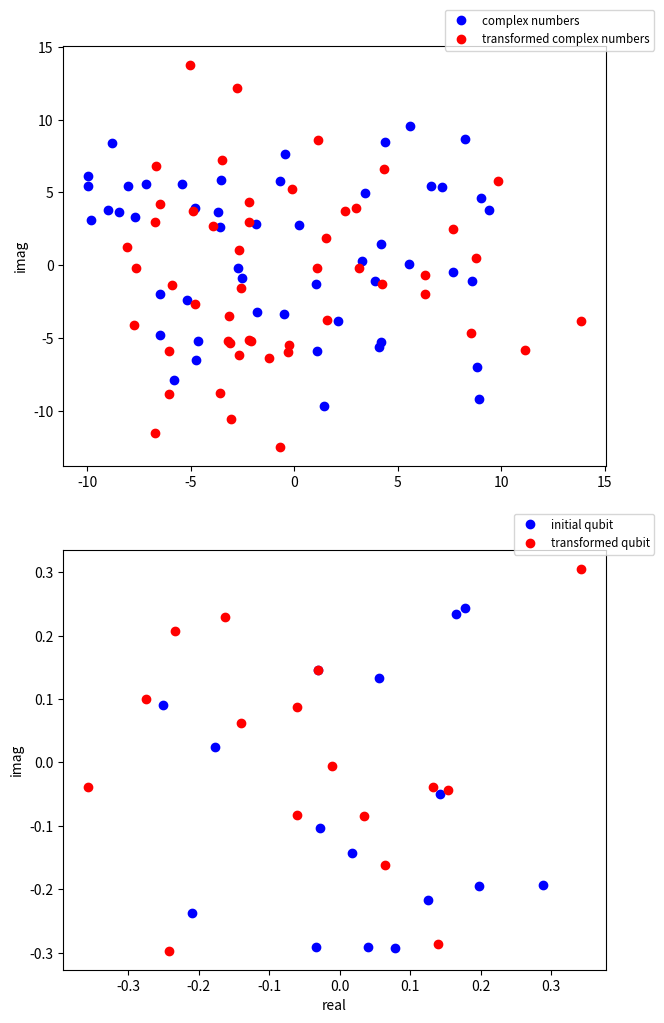

Recreate this plot in Python.
import math
import matplotlib.pyplot as plt
import numpy as np
import random

class Complex:
    def __init__(self, real=0, imag=0):
        self._real = real
        self._imag = imag

    @property
    def real(self):
        return self._real

    @property
    def imag(self):
        return self._imag

    @real.setter
    def real(self, value):
        if type(value) != float:
            raise TypeError('value must be float')
        else:
            self._real = value

    @imag.setter
    def imag(self, value):
        if type(value) != float:
            raise TypeError('value must be float')
        else:
            self._imag = value

    def __str__(self):
        s = ''

        if self._real == 0 and self._imag == 0:
            s += '0'
        elif self._real == 0 and self._imag != 0:
            if self._imag == 1:
                s += 'i'
            elif self._imag == -1:
                s += '-i'
            else:
                s += '{}i'.format(str(round(self._imag, 3)))
        elif self._real != 0 and self._imag == 0:
            s += str(round(self._real, 3))
        else:
            s += str(round(self._real, 3))
            
            if self._imag > 0:
                if self._imag == 1:
                    s += ' + i'
                else:
                    s += ' + {}i'.format(str(round(self._imag, 3)))
            else:
                if self._imag == -1:
                    s += ' - i'
                else:
                    s += ' - {}i'.format(str(round(-self._imag, 3)))

        return s

    def __repr__(self):
        return self.__str__()

    def modulus(self):
        return math.sqrt(self._real ** 2 + self._imag ** 2)

    def conjugate(self):
        return Complex(self._real, -self._imag)

    def arg(self):
        if self._real > 0 and self._imag > 0:
            return math.atan(self._imag / self._real)
        elif self._real < 0 and self._imag > 0:
            return math.pi + math.atan(self._imag / self._real)
        elif self._real > 0 and self._imag < 0:
            return 2 * math.pi + math.atan(self._imag / self._real)
        elif self._real < 0 and self._imag < 0:
            return math.pi + math.atan(self._imag / self._real)
        elif self._real > 0 and self._imag == 0:
            return 0
        elif self._real < 0 and self._imag == 0:
            return math.pi
        elif self._real == 0 and self._imag > 0:
            return math.pi / 2
        elif self._real == 0 and self._imag < 0:
            return 3 * math.pi / 2
        else:
            return 0

    def trigform(self):
        return '{}(cos({}) + i*sin({}))'.format(round(self.modulus(), 3), \
            round(self.arg(), 3), round(self.arg(), 3))

    def __round__(self, ndigits=0):
        real = round(self._real, ndigits)
        imag = round(self._imag, ndigits)

        return Complex(real, imag)

    def __abs__(self):
        real = abs(self._real)
        imag = abs(self._imag)

        return Complex(real, imag)

    def __getitem__(self, index):
        if index == 0 or index == -2:
            return self._real
        elif index == 1 or index == -1:
            return self._imag
        else:
            raise IndexError('index out of range')

    def __eq__(self, z):
        if isinstance(z, Complex):
            return self._real == z.real and self._imag == z.imag
        else:
            if self._imag == 0:
                return self._real == z
            else:
                return False

    def __ne__(self, z):
        if isinstance(z, Complex):
            return self._real != z.real or self._imag != z.imag
        else:
            if self._imag == 0:
                return self._real != z
            else:
                return True

    def __neg__(self):
        return Complex(-self._real, -self._imag)

    def __add__(self, z):
        if isinstance(z, Complex):
            real = self._real + z.real
            imag = self._imag + z.imag
        else:
            real = self._real + z
            imag = self._imag

        return Complex(real, imag)

    def __radd__(self, z):
        real = self._real + z
        imag = self._imag
            
        return Complex(real, imag)

    def __iadd__(self, z):
        if isinstance(z, Complex):
            self._real += z.real
            self._imag += z.imag
        else:
            self._real += z

        return self

    def __sub__(self, z):
        if isinstance(z, Complex):
            real = self._real - z.real
            imag = self._imag - z.imag
        else:
            real = self._real - z
            imag = self._imag

        return Complex(real, imag)

    def __rsub__(self, z):
        real = z - self._real
        imag = -self._imag

        return Complex(real, imag)

    def __isub__(self, z):
        if isinstance(z, Complex):
            self._real -= z.real
            self._imag -= z.imag
        else:
            self._real -= z

        return self

    def __mul__(self, z):
        if isinstance(z, Complex):
            real = self._real * z.real - self._imag * z.imag
            imag = self._real * z.imag + self._imag * z.real
        else:
            real = self._real * z
            imag = self._imag * z

        return Complex(real, imag)

    def __rmul__(self, z):
        real = self._real * z
        imag = self._imag * z

        return Complex(real, imag)

    def __imul__(self, z):
        if isinstance(z, Complex):
            self._real = self._real * z.real - self._imag * z.imag
            self._imag = self._real * z.imag + self._imag * z.real
        else:
            self._real *= z
            self._imag *= z

        return self

    def __truediv__(self, z):
        if isinstance(z, Complex):
            res = (1 / z.modulus() ** 2) * self * z.conjugate()
        else:
            res = 1 / z * self

        return res

    def __rtruediv__(self, z):
        res = z * self.conjugate() / (self.modulus() ** 2)
        return res

    def __pow__(self, k):
        arg = self.arg()
        mod = self.modulus()

        real = mod ** k * math.cos(k * arg)
        imag = mod ** k * math.sin(k * arg)

        return Complex(real, imag)

    def sin(self):
        real = math.sin(self.real) * math.cosh(self.imag)
        imag = math.cos(self.real) * math.sinh(self.imag)

        return Complex(real, imag)

    def cos(self):
        real = math.cos(self.real) * math.cosh(self.imag)
        imag = math.sin(self.real) * math.sinh(self.imag)

        return Complex(real, -imag)

    @classmethod
    def csum(self, list_complex):
        z = Complex()

        for i in range(len(list_complex)):
            z += list_complex[i]

        return z

    @classmethod
    def csin(self, list_complex):
        return list(map(lambda x: x.sin(), list_complex))

    @classmethod
    def ccos(self, list_complex):
        return list(map(lambda x: x.cos(), list_complex))

    @classmethod
    def random(self, start=-10, stop=10):
        real = (stop - start) * random.random() + start
        imag = (stop - start) * random.random() + start

        return Complex(real, imag)

    @classmethod
    def crandom(self, size=50, start=-10, stop=10):
        return [Complex.random(start, stop) for i in range(size)]

    @classmethod
    def plot(self, list_complex, color_string='bo', label_str=''):
        if type(list_complex) == list:
            plt.plot([c.real for c in list_complex], [c.imag for c in list_complex], color_string, label=label_str)
        else:
            raise TypeError('plot accepts list of complex numbers (class Complex)')

class ComplexTrig(Complex):
    def __init__(self, r, phi):
        self._real = r * math.cos(phi)
        self._imag = r * math.sin(phi)

    def __str__(self):
        return super.__str__()

    def __repr__(self):
        return super.__repr__()
    
class Qubit:
    def __init__(self, coeffs):
        (bits_superpos, coeffs_len) = self.__qlen(len(coeffs))

        self._bits_superpos = bits_superpos
        self._coeffs_len = coeffs_len
        self._coeffs = coeffs

        if len(coeffs) < self._coeffs_len:
            for i in range(self._coeffs_len - len(coeffs)):
                self._coeffs.append(Complex(0, 0))

        self.normalize()

    @property
    def bits_superpos(self):
        return self._bits_superpos

    @property
    def coeffs_len(self):
        return self._coeffs_len

    @property
    def coeffs(self):
        return self._coeffs

    def __str__(self):
        s = ''

        for i in range(self._coeffs_len):
            if self._coeffs[i] != 0:
                if self._coeffs[i].real in (1, -1) and self._coeffs[i].imag == 0:
                    if self._coeffs[i].real == -1 and s.strip() == '':
                        s += f'-|{i:0{self.bits_superpos}b}>'
                    else:
                        s += f'|{i:0{self.bits_superpos}b}>'
                elif self._coeffs[i].real > 0 and self._coeffs[i].imag == 0:
                    s += f'{self._coeffs[i]}|{i:0{self.bits_superpos}b}>'
                elif self._coeffs[i].real < 0 and self._coeffs[i].imag == 0:
                    if s.strip() == '':
                        s += f'{self._coeffs[i]}|{i:0{self.bits_superpos}b}>'
                    else:
                        s += f'{-self._coeffs[i]}|{i:0{self.bits_superpos}b}>'
                elif self._coeffs[i].real == 0 and self._coeffs[i].imag in (1, -1):
                    if self._coeffs[i].imag == -1 and s.strip() == '':
                        s += f'-i|{i:0{self.bits_superpos}b}>'
                    else:
                        s += f'i|{i:0{self.bits_superpos}b}>'
                elif self._coeffs[i].real == 0 and self._coeffs[i].imag > 0:
                    s += f'{self._coeffs[i]}|{i:0{self.bits_superpos}b}>'
                elif self._coeffs[i].real == 0 and self._coeffs[i].imag < 0:
                    if s.strip() == '':
                        s += f'{self._coeffs[i]}|{i:0{self.bits_superpos}b}>'
                    else:
                        s += f'{-self._coeffs[i]}|{i:0{self.bits_superpos}b}>'
                else:   
                    s += f'({self._coeffs[i]})|{i:0{self.bits_superpos}b}>'

            if i != self._coeffs_len - 1 and self._coeffs[i + 1] != 0 and s.strip() != '':
                if self._coeffs[i + 1].real > 0 and self._coeffs[i + 1].imag == 0:
                    s += ' + '
                elif self._coeffs[i + 1].real < 0 and self._coeffs[i + 1].imag == 0:
                    s += ' - '
                elif self._coeffs[i + 1].real == 0 and self._coeffs[i + 1].imag > 0:
                    s += ' + '
                elif self._coeffs[i + 1].real == 0 and self._coeffs[i + 1].imag < 0:
                    s += ' - '
                else:
                    s += ' + '

        return s

    def __repr__(self):
        return self.__str__()

    def __len__(self):
        return self._coeffs_len

    def __getitem__(self, index):
        return self._coeffs[index]

    def normalize(self):
        norm = math.sqrt(sum(list(map(lambda c: c.modulus() ** 2, self._coeffs))))
        self._coeffs = list(map(lambda c: c / norm, self._coeffs))

    def measure(self):
        random_value = random.random()

        current_sum = 0
        for i in range(self._coeffs_len):
            current_sum += self._coeffs[i].modulus() ** 2

            if current_sum > random_value:
                print(f'Measured state: |{i:0{self._bits_superpos}b}>')

                new_coeffs = [Complex(0, 0) for j in range(i)] + [Complex(1, 0)] + \
                    [Complex(0, 0) for j in range(i + 1, self._coeffs_len)]
                self._coeffs = new_coeffs
                break

    def tensproduct(self, q):
        new_coeffs = []

        for i in range(self._coeffs_len):
            for j in range(len(q)):
                new_coeffs.append(self._coeffs[i] * q.coeffs[j])

        return Qubit(new_coeffs)

    def __qlen(self, list_len):
        n = 0
        deg2 = True

        while list_len != 0:
            if list_len != 1 and list_len % 2 != 0:
                deg2 = False

            list_len //= 2
            n += 1

        if not deg2:
            return n, 2 ** n
        else:
            return n - 1, 2 ** (n - 1)

    @classmethod
    def random(self, coeffs_size=2):
        return Qubit(Complex.crandom(coeffs_size))

    @classmethod
    def qrandom(self, list_size=20, qubit_size=2):
        return [Qubit.random(qubit_size) for i in range(list_size)]

    @classmethod
    def plot(self, qubit, color_string='bo', label_str=''):
        if isinstance(qubit, Qubit):
            Complex.plot(qubit.coeffs, color_string, label_str)
        elif type(qubit) == list:
            Complex.plot(qubit, color_string, label_str)
        else:
            raise TypeError('plot accepts Qubit or list type')

def qfourier(coeffs):
    transformed = []

    if isinstance(coeffs, Qubit):
        N = coeffs.coeffs_len
    
        for k in range(N):
            bk = (1 / math.sqrt(N)) * Complex.csum([coeffs.coeffs[j] * ComplexTrig( \
                1, 2 * math.pi * j * k / N) for j in range(N)])
    
            transformed.append(bk)
    elif type(coeffs) == list:
        N = len(coeffs)

        for k in range(N):
            bk = (1 / math.sqrt(N)) * Complex.csum([coeffs[j] * ComplexTrig( \
                1, 2 * math.pi * j * k / N) for j in range(N)])

            transformed.append(bk)
    else:
        raise TypeError('qfourier accepts list of complex numbers (class Complex) or qubit (class Qubit)')

    return transformed

def main():
    complex_li = Complex.crandom(50)
    complex_transformed = qfourier(complex_li)

    q = Qubit.random(16)
    q_transformed = Qubit(qfourier(q))

    fig_size = plt.gcf()
    fig_size.set_size_inches(7, 12)

    # Reprezentacija komplkesnih brojeva
    plt.figure(1)
    plt.subplot(211)
    plt.ylabel('imag')
    Complex.plot(complex_li, label_str='complex numbers')
    Complex.plot(complex_transformed, 'ro', 'transformed complex numbers')
    plt.legend(loc='upper right', fontsize='small', bbox_to_anchor=(1.1, 1.1))

    # Reprezentacija kjubita
    plt.subplot(212)
    plt.xlabel('real')
    plt.ylabel('imag')
    Qubit.plot(q, label_str='initial qubit')
    Qubit.plot(q_transformed, 'ro', 'transformed qubit')
    plt.legend(loc='upper right', fontsize='small', bbox_to_anchor=(1.1, 1.1))

    plt.show()

if __name__ == '__main__':
    main()


